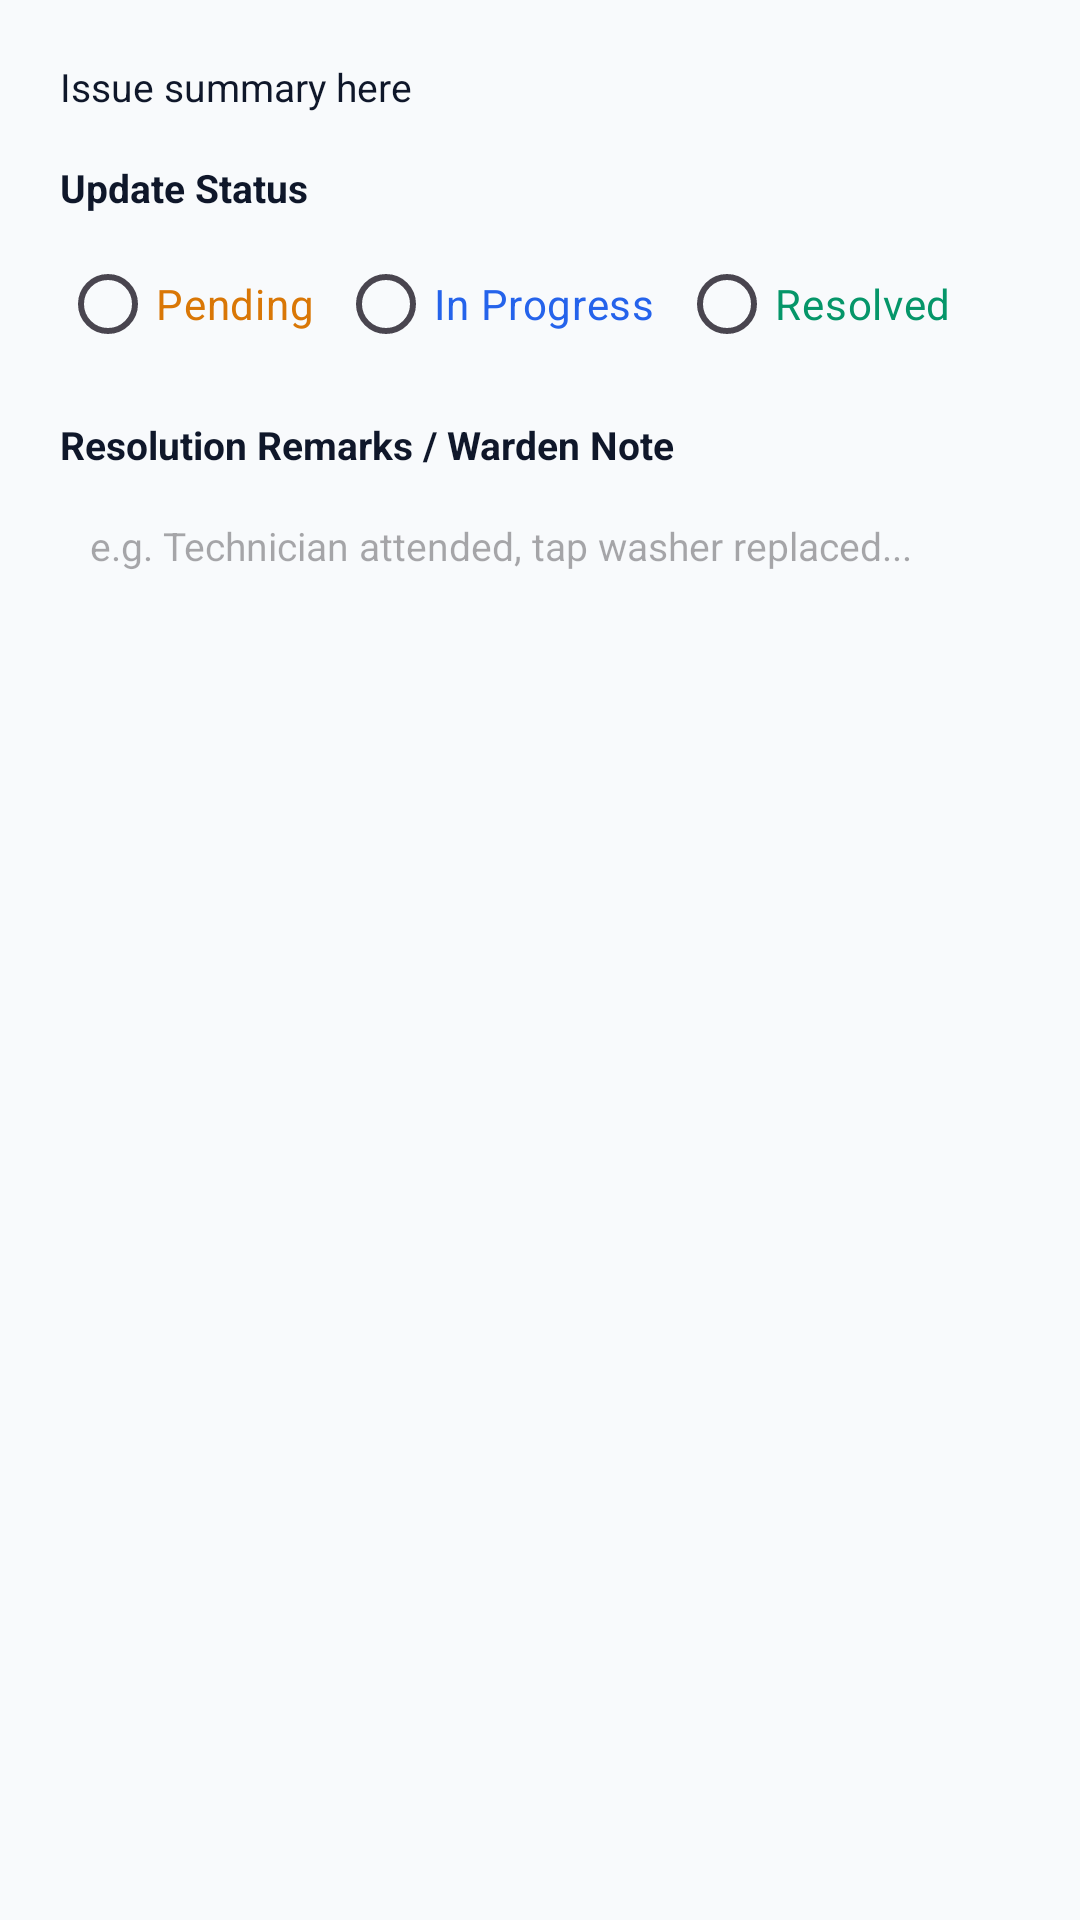

Here is an Android app screen rendered from its layout file. Give the layout XML and the strings, colors and styles it references.
<!-- AndroidManifest.xml: application theme Theme.HostelManager -->
<!-- res/layout/dialog_admin_complaint.xml -->
<?xml version="1.0" encoding="utf-8"?>
<LinearLayout xmlns:android="http://schemas.android.com/apk/res/android"
    android:layout_width="match_parent"
    android:layout_height="wrap_content"
    android:orientation="vertical"
    android:padding="20dp">

    <TextView
        android:id="@+id/tvIssueInfo"
        android:layout_width="match_parent"
        android:layout_height="wrap_content"
        android:text="Issue summary here"
        android:textColor="@color/text_primary"
        android:textSize="13sp" />

    <TextView
        android:layout_width="wrap_content"
        android:layout_height="wrap_content"
        android:layout_marginTop="16dp"
        android:text="Update Status"
        android:textColor="@color/text_primary"
        android:textSize="13sp"
        android:textStyle="bold" />

    <RadioGroup
        android:id="@+id/rgStatus"
        android:layout_width="match_parent"
        android:layout_height="wrap_content"
        android:layout_marginTop="6dp"
        android:orientation="horizontal">

        <RadioButton
            android:id="@+id/rbPending"
            android:layout_width="wrap_content"
            android:layout_height="wrap_content"
            android:text="Pending"
            android:textColor="@color/status_pending" />

        <RadioButton
            android:id="@+id/rbInProgress"
            android:layout_width="wrap_content"
            android:layout_height="wrap_content"
            android:layout_marginStart="8dp"
            android:text="In Progress"
            android:textColor="@color/status_in_progress" />

        <RadioButton
            android:id="@+id/rbResolved"
            android:layout_width="wrap_content"
            android:layout_height="wrap_content"
            android:layout_marginStart="8dp"
            android:text="Resolved"
            android:textColor="@color/status_resolved" />

    </RadioGroup>

    <TextView
        android:layout_width="wrap_content"
        android:layout_height="wrap_content"
        android:layout_marginTop="14dp"
        android:text="Resolution Remarks / Warden Note"
        android:textColor="@color/text_primary"
        android:textSize="13sp"
        android:textStyle="bold" />

    <EditText
        android:id="@+id/etRemarks"
        android:layout_width="match_parent"
        android:layout_height="64dp"
        android:layout_marginTop="6dp"
        android:gravity="top|start"
        android:background="@drawable/bg_card_rounded"
        android:hint="e.g. Technician attended, tap washer replaced..."
        android:padding="10dp"
        android:textColor="@color/text_primary"
        android:textSize="13sp" />

</LinearLayout>
<!-- resources referenced by this layout -->
<resources>
  <color name="status_in_progress">#2563EB</color>
  <color name="status_pending">#D97706</color>
  <color name="status_resolved">#059669</color>
  <color name="text_primary">#0F172A</color>
  <style name="Theme.HostelManager" parent="Theme.Material3.DayNight.NoActionBar">
          <item name="colorPrimary">@color/primary</item>
          <item name="colorPrimaryDark">@color/primary_dark</item>
          <item name="colorAccent">@color/accent</item>
          <item name="android:windowBackground">@color/background</item>
          <item name="android:statusBarColor">@color/primary_dark</item>
          <item name="android:windowLightStatusBar" tools:targetApi="m">false</item>
      </style>
  <color name="primary">#1E3A8A</color>
  <color name="primary_dark">#0F172A</color>
  <color name="accent">#F59E0B</color>
  <color name="background">#F8FAFC</color>
</resources>
